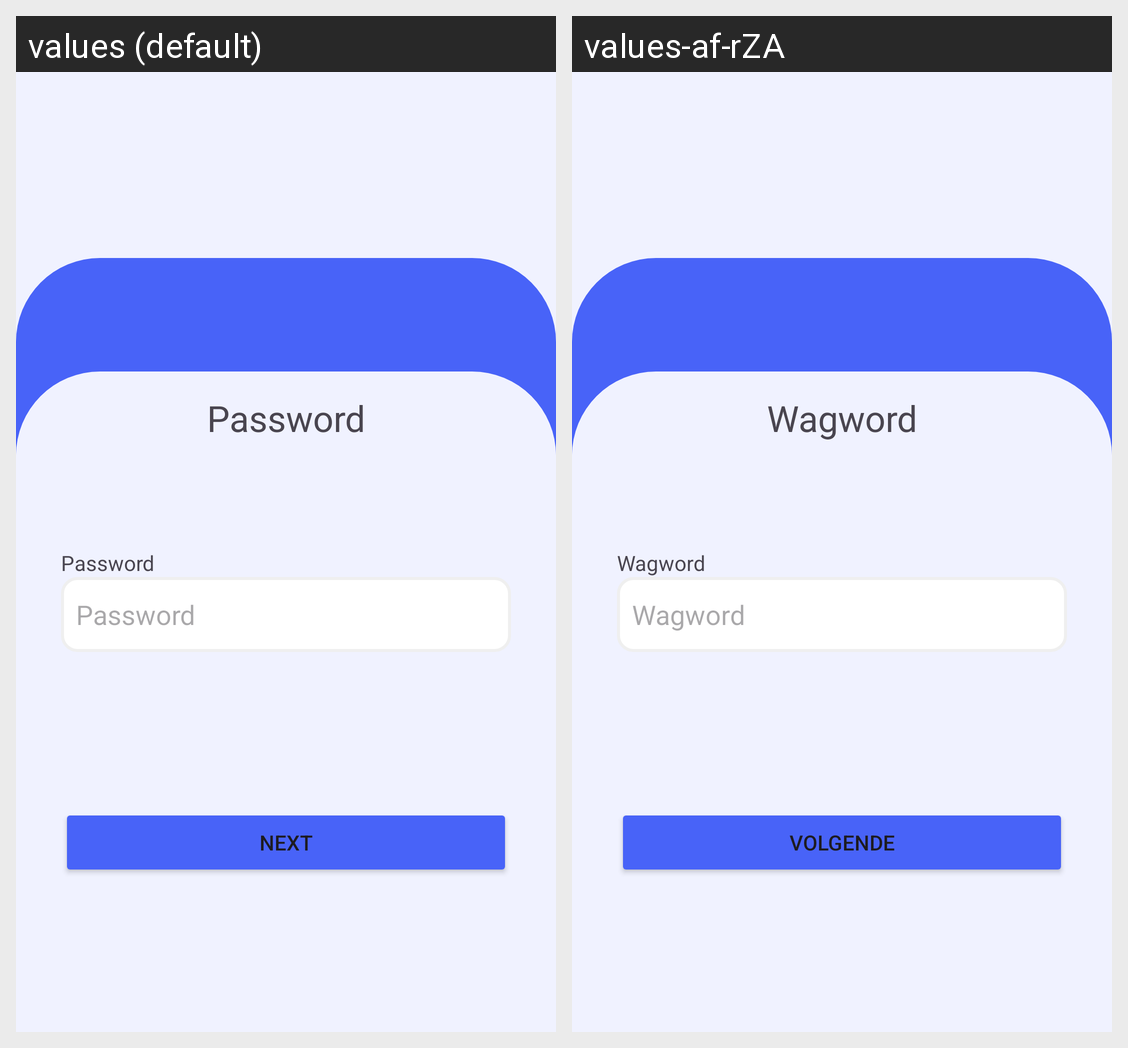

Locale-by-locale string values for the Android screen shown in this grid:
Android screen res/layout/activity_user_password.xml rendered under 2 locales, left to right: values (default), values-af-rZA. Device: Nexus 5 (rendered at 1080×1920; each locale shown at half size, 540×960, under a caption strip naming it); theme Theme.Limitless.
Strings drawn on this screen, with the default value and each locale's value (text and hints the layout hard-codes, and strings that could not be matched under every locale, appear in the picture but are not listed):

password5
  values: Password
  values-af-rZA: Wagword

password6
  values: Password
  values-af-rZA: Wagword

password4
  values: Password
  values-af-rZA: Wagword

next4
  values: Next
  values-af-rZA: Volgende
